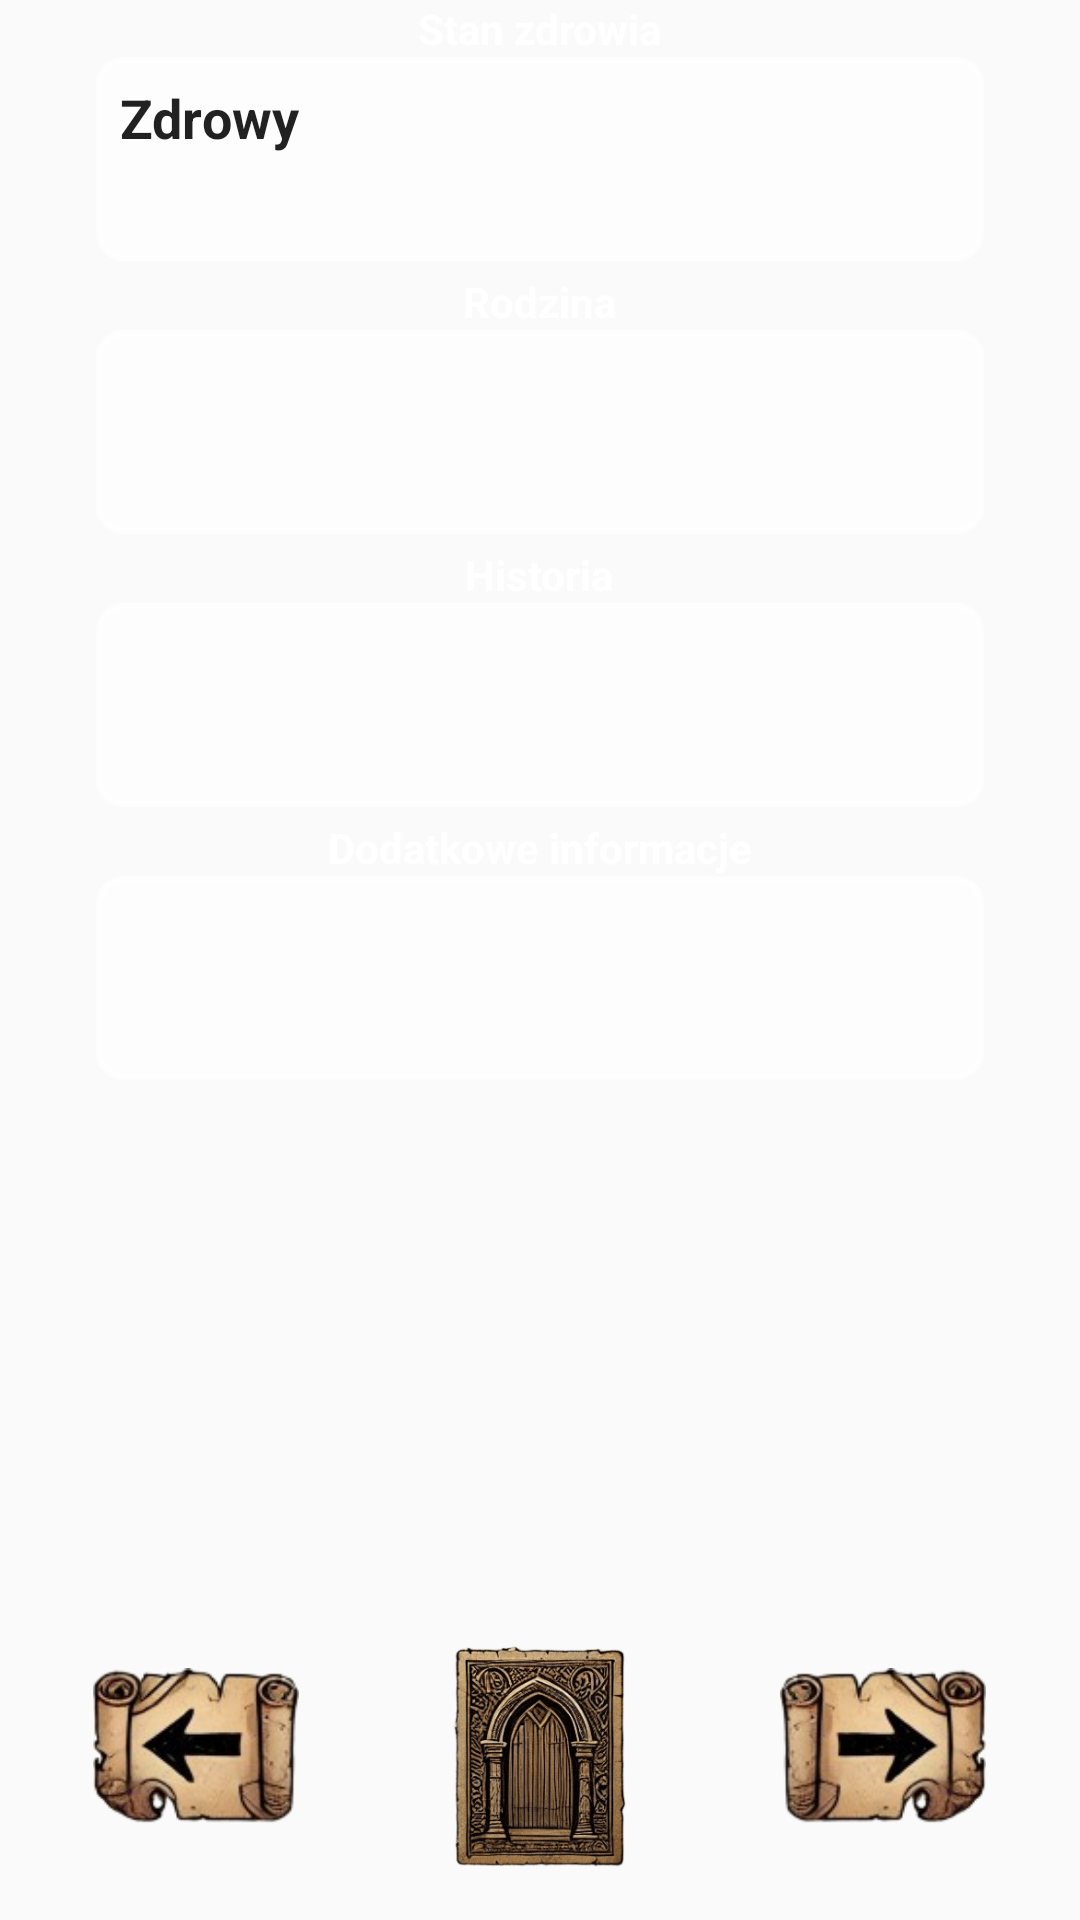

Produce the Android XML layout that renders to this screen, including the resource entries it uses.
<!-- AndroidManifest.xml: application theme Theme.Wh2Rpg -->
<!-- res/layout/activity_new_card_backstory.xml -->
<?xml version="1.0" encoding="utf-8"?>
<LinearLayout
    style="@style/RootLinearLayout"
    xmlns:android="http://schemas.android.com/apk/res/android"
    xmlns:app="http://schemas.android.com/apk/res-auto"
    android:id="@+id/rootLayout">

    <ScrollView
        android:id="@+id/scrollView"
        style="@style/ScrollStyle">

        <LinearLayout
            style="@style/ScrollLinearVertical">

            <LinearLayout
                style="@style/VerticalRow"
                android:layout_marginBottom="4dp">
                <TextView
                    android:id="@+id/stateOfHealthView"
                    style="@style/DoubleLabelStyle"
                    android:layout_gravity="center"
                    android:text="@string/label_stateOfHealth" />
                <EditText
                    android:id="@+id/inputStateOfHealth"
                    style="@style/MediumInputStyle"
                    android:minHeight ="68dp"
                    android:text="Zdrowy" />
            </LinearLayout>


            <LinearLayout
                style="@style/VerticalRow"
                android:layout_marginBottom="4dp">
                <TextView
                    android:id="@+id/familyInformationView"
                    style="@style/DoubleLabelStyle"
                    android:layout_gravity="center"
                    android:text="@string/label_family" />
                <EditText
                    android:id="@+id/inputFamily"
                    android:minHeight ="68dp"
                    style="@style/MediumInputStyle" />
            </LinearLayout>




            <LinearLayout
                style="@style/VerticalRow"
                android:layout_marginBottom="4dp">
                    <TextView
                        android:id="@+id/historyView"
                        style="@style/DoubleLabelStyle"
                        android:layout_gravity="center"
                        android:text="@string/label_history" />
                    <EditText
                        android:id="@+id/inputHistory"
                        android:minHeight ="68dp"
                        style="@style/MediumInputStyle" />
            </LinearLayout>




            <LinearLayout
                style="@style/VerticalRow"
                android:layout_marginBottom="4dp">
                <TextView
                    android:id="@+id/additionalInformationView"
                    style="@style/DoubleLabelStyle"
                    android:layout_gravity="center"
                    android:text="@string/label_additionalInformation" />
                <EditText
                    android:id="@+id/inputAdditionalInformation"
                    android:minHeight ="68dp"
                    style="@style/MediumInputStyle" />
            </LinearLayout>

        </LinearLayout>

    </ScrollView>

    <LinearLayout
        android:layout_width="match_parent"
        android:layout_height="100dp"
        android:orientation="horizontal"
        android:gravity="center_vertical"
        android:paddingTop="8dp"
        android:paddingBottom="16dp">

        <Space
            android:layout_width="10dp"
            android:layout_height="match_parent"
            android:layout_weight="1" />

        <ImageButton
            android:id="@+id/backButton"
            android:layout_width="wrap_content"
            android:layout_height="match_parent"
            android:src="@drawable/back_001"
            android:scaleType="fitCenter"
            android:paddingTop="8dp"
            android:paddingBottom="16dp"
            android:adjustViewBounds="true"
            android:background="@null"/>

        <Space
            android:layout_width="30dp"
            android:layout_height="match_parent"
            android:layout_weight="1" />

        <ImageButton
            android:id="@+id/exitButton"
            android:layout_width="wrap_content"
            android:layout_height="match_parent"
            android:src="@drawable/exit_002"
            android:scaleType="fitCenter"

            android:adjustViewBounds="true"
            android:background="@null"/>

        <Space
            android:layout_width="30dp"
            android:layout_height="match_parent"
            android:layout_weight="1" />

        <ImageButton
            android:id="@+id/nextButton"
            android:layout_width="wrap_content"
            android:layout_height="match_parent"
            android:src="@drawable/next_001"
            android:scaleType="fitCenter"
            android:paddingTop="8dp"
            android:paddingBottom="16dp"
            android:adjustViewBounds="true"
            android:background="@null" />

        <Space
            android:layout_width="10dp"
            android:layout_height="match_parent"
            android:layout_weight="1" />
    </LinearLayout>

</LinearLayout>
<!-- resources referenced by this layout -->
<resources>
  <!-- drawable back_001: png bitmap (drawable, 21430 bytes) -->
  <!-- drawable exit_002: png bitmap (drawable, 97045 bytes) -->
  <!-- drawable next_001: png bitmap (drawable, 21754 bytes) -->
  <string name="label_additionalInformation">Dodatkowe informacje</string>
  <string name="label_family">Rodzina</string>
  <string name="label_history">Historia</string>
  <string name="label_stateOfHealth">Stan zdrowia</string>
  <style name="DoubleLabelStyle">
          <item name="android:layout_width">wrap_content</item>
          <item name="android:layout_weight">1</item>
          <item name="android:layout_height">wrap_content</item>
          <item name="android:textStyle">bold</item>
          <item name="android:textColor">@color/white</item>
          <item name="android:textSize">14sp</item>
      </style>
  <style name="MediumInputStyle">
          <item name="android:layout_width">match_parent</item>
          <item name="android:layout_height">wrap_content</item>
          <item name="android:gravity">top</item>
          <item name="android:inputType">text|textCapSentences|textMultiLine|textNoSuggestions</item>
          <item name="android:background">@drawable/translucent_bg1</item>
          <item name="android:textStyle">bold</item>
          <item name="android:textSize">18sp</item>
          <item name="android:padding">8dp</item>
      </style>
  <style name="RootLinearLayout">
          <item name="android:layout_width">match_parent</item>
          <item name="android:layout_height">match_parent</item>
          <item name="android:orientation">vertical</item>
          <item name="android:background">@drawable/background_0004</item>
          <item name="android:fitsSystemWindows">true</item>
      </style>
  <style name="ScrollLinearVertical">
          <item name="android:layout_width">match_parent</item>
          <item name="android:layout_height">wrap_content</item>
          <item name="android:orientation">vertical</item>
          <item name="android:paddingHorizontal">32dp</item>
      </style>
  <style name="ScrollStyle">
          <item name="android:layout_width">match_parent</item>
          <item name="android:layout_height">0dp</item>
          <item name="android:layout_weight">1</item>
          <item name="android:fillViewport">true</item>
      </style>
  <style name="VerticalRow">
          <item name="android:layout_width">match_parent</item>
          <item name="android:layout_height">wrap_content</item>
          <item name="android:orientation">vertical</item>
          <item name="android:layout_marginBottom">4dp</item>
      </style>
  <style name="Theme.Wh2Rpg" parent="Theme.AppCompat.Light.NoActionBar" />
  <color name="white">#FFFFFFFF</color>
  <!-- drawable translucent_bg1 (drawable) -->
  <?xml version="1.0" encoding="utf-8"?>
  <shape xmlns:android="http://schemas.android.com/apk/res/android">
      <solid android:color="#BBFFFFFF"/> 
      <corners android:radius="8dp"/> 
      <stroke android:width="2dp" android:color="#A0FFFFFF"/> 
  </shape>
</resources>
